Run: headless pygame with SDL's dummy video driver; simulated clock (each Clock.tick advances the game by its frame time, no real sleeping); random seed 0; keys injected as events and as key.get_pressed() state; no mouse input.
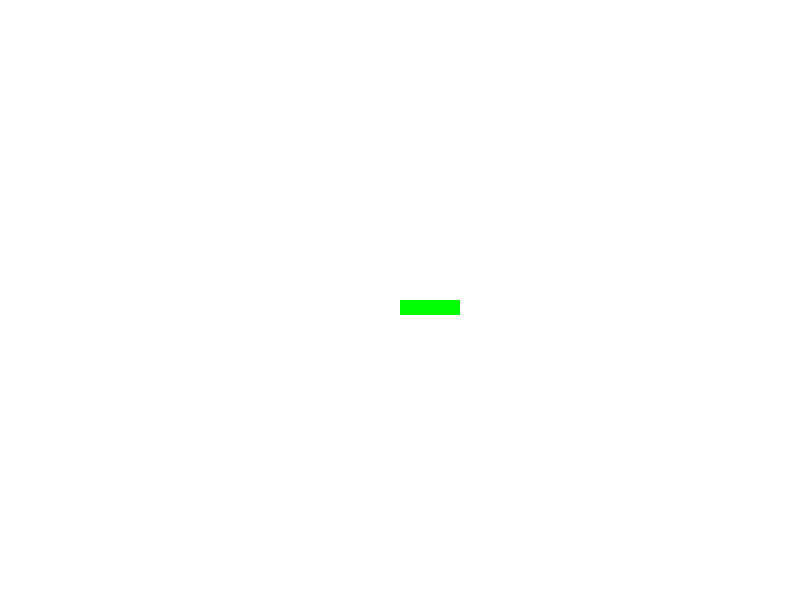
Frame 1 of 4 · flips 1–60 · no input
Frame 2 of 4 · flips 61–180 · tapped SPACE, RETURN · held RIGHT (→), D · screen unchanged from frame 1, image omitted
Frame 3 of 4 · flips 181–300 · held DOWN (↓), S · screen unchanged from frame 2, image omitted
Frame 4 of 4 · flips 301–420 · held LEFT (←), A, UP (↑), W · screen unchanged from frame 3, image omitted

The pygame program that drew these frames:

import pygame
import random

class Platform:
    def __init__(self, x, y):           
        self.x = x
        self.y = y
        self.rect = pygame.Rect(x, y, 60, 15)
        self.color='green'

    def whatTheFrock(self):
        mode = random.randint(1, 3)  # Type one should be plain, two should back and forth 
                                      # three should break after a second or two  <--- do this last bc i need make collision first
        if mode == 1:
            pass  # Plain platform
        elif mode == 2:
            self.y_speed = random.choice([-1, 1]) * 2  # Move up or down
        else:
            self.breakable = True

    def update_height(self):
        pass  # Placeholder. Will manipulate objects within the Platform class in accordance with the player.

        # Example: Move the platform down if it's moving
        if hasattr(self, 'y_speed'):
            self.y += self.y_speed

        # Example: Handle platform breaking
        if hasattr(self, 'breakable'):
            if self.breakable and time_since_platform_creation > 2000:  # Assuming time_since_platform_creation is in milliseconds
                # Platform breaks after 2 seconds
                self.color = 'red'  # Change color to indicate breaking
                # Handle breaking animation or logic here

# Example usage:
pygame.init()
screen = pygame.display.set_mode((800, 600))
clock = pygame.time.Clock()

platform = Platform(400, 300)
time_since_platform_creation = 0

running = True
while running:
    screen.fill((255, 255, 255))

    for event in pygame.event.get():
        if event.type == pygame.QUIT:
            running = False

    time_since_platform_creation += clock.tick(60)

    platform.update_height()

    pygame.draw.rect(screen, pygame.Color(platform.color), platform.rect)
    pygame.display.flip()

pygame.quit()
